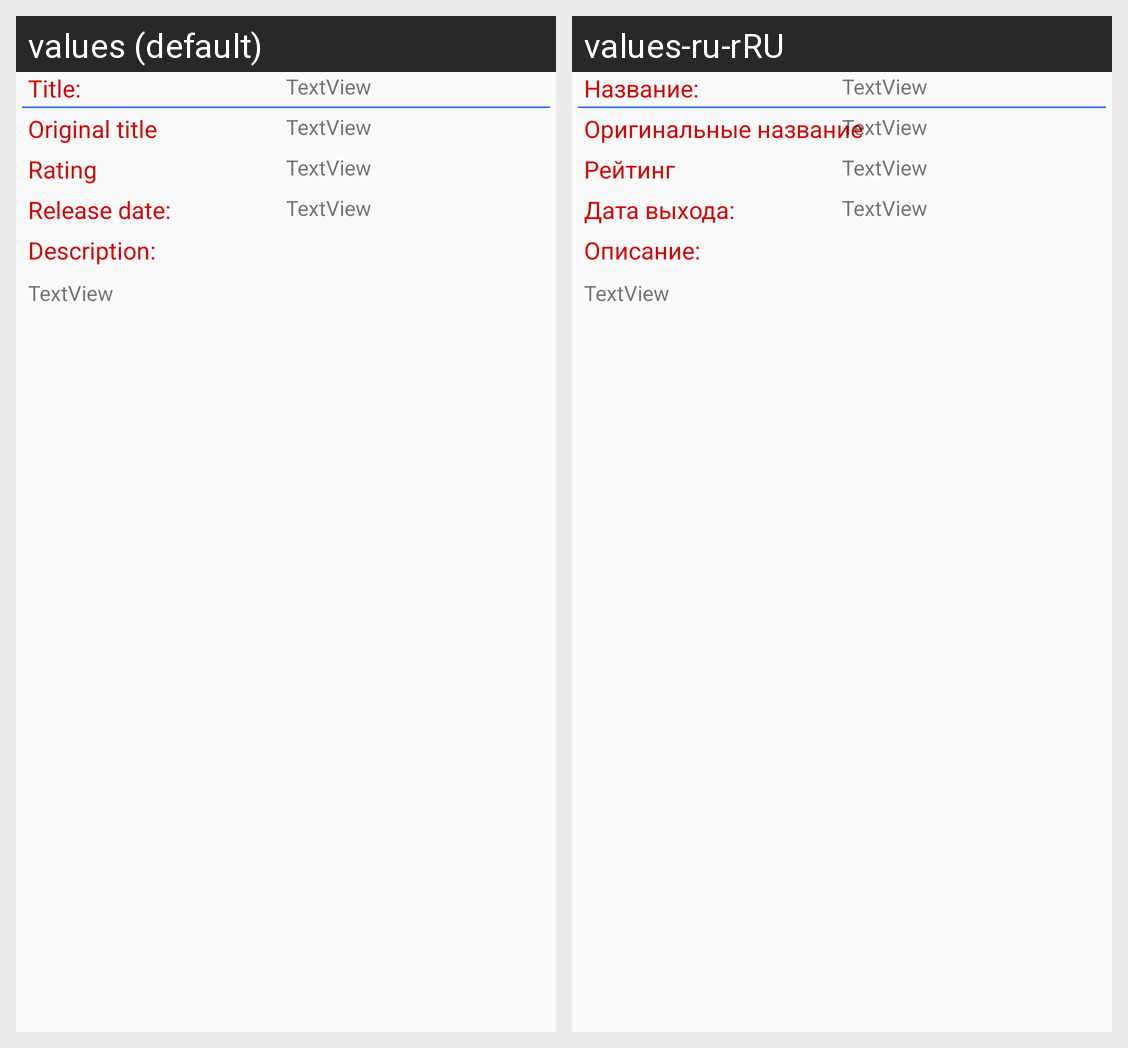

For this localized Android screen grid, give each drawn string resource with its value in every locale shown.
Android screen res/layout/movie_info.xml rendered under 2 locales, left to right: values (default), values-ru-rRU. Device: Nexus 5 (rendered at 1080×1920; each locale shown at half size, 540×960, under a caption strip naming it); theme AppTheme.
Strings drawn on this screen, with the default value and each locale's value (text and hints the layout hard-codes, and strings that could not be matched under every locale, appear in the picture but are not listed):

title
  values: Title:
  values-ru-rRU: Название:

original_title
  values: Original title
  values-ru-rRU: Оригинальные название

rating
  values: Rating
  values-ru-rRU: Рейтинг

relaese_date
  values: Release date:
  values-ru-rRU: Дата выхода:

description
  values: Description:
  values-ru-rRU: Описание:
